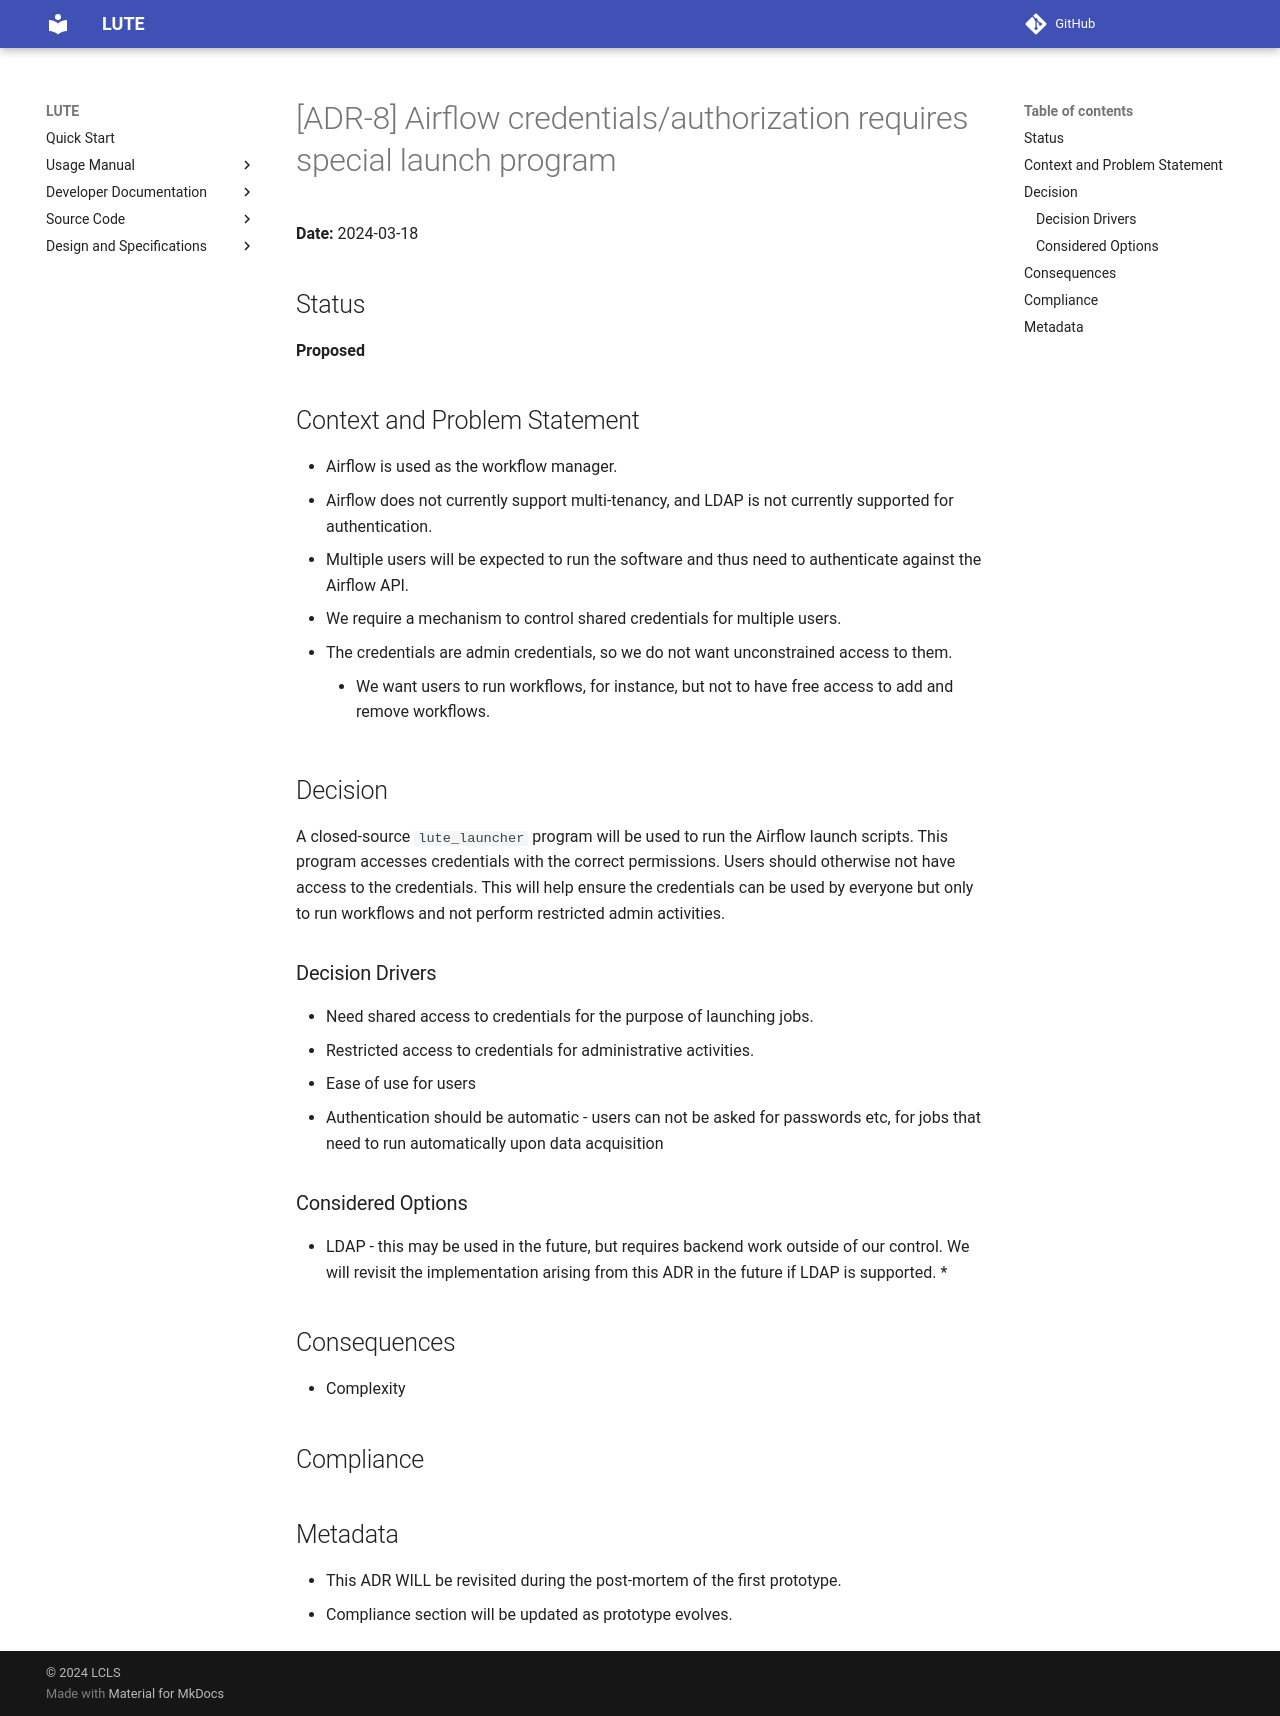

repository: valmar/lute · page: dev/adrs/adr-8/index.html · generator: mkdocs

# [ADR-8] Airflow credentials/authorization requires special launch program

**Date:** 2024-03-18

## Status
**Proposed**

## Context and Problem Statement
- Airflow is used as the workflow manager.
- Airflow does not currently support multi-tenancy, and LDAP is not currently supported for authentication.
- Multiple users will be expected to run the software and thus need to authenticate against the Airflow API.
  - We require a mechanism to control shared credentials for multiple users.
  - The credentials are admin credentials, so we do not want unconstrained access to them.
    - We want users to run workflows, for instance, but not to have free access to add and remove workflows.

## Decision
A closed-source `lute_launcher` program will be used to run the Airflow launch scripts. This program accesses credentials with the correct permissions. Users should otherwise not have access to the credentials. This will help ensure the credentials can be used by everyone but only to run workflows and not perform restricted admin activities.

### Decision Drivers
* Need shared access to credentials for the purpose of launching jobs.
* Restricted access to credentials for administrative activities.
* Ease of use for users
  * Authentication should be automatic - users can not be asked for passwords etc, for jobs that need to run automatically upon data acquisition

### Considered Options
* LDAP - this may be used in the future, but requires backend work outside of our control. We will revisit the implementation arising from this ADR in the future if LDAP is supported.
*

## Consequences
* Complexity

## Compliance


## Metadata
- This ADR WILL be revisited during the post-mortem of the first prototype.
- Compliance section will be updated as prototype evolves.
